The GitHub repository Varalakshmi-5/Multiple-Disease-Prediction-System-With-Simple-Medical-Chatbot contains a labelled image folder "data" with 2 categories: infected, not infected. Examples follow, each with its label.

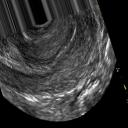
Label: not infected

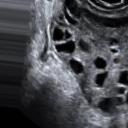
Label: infected

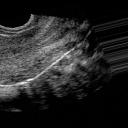
Label: not infected

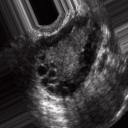
Label: infected

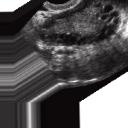
Label: infected

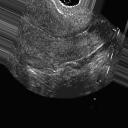
Label: not infected
